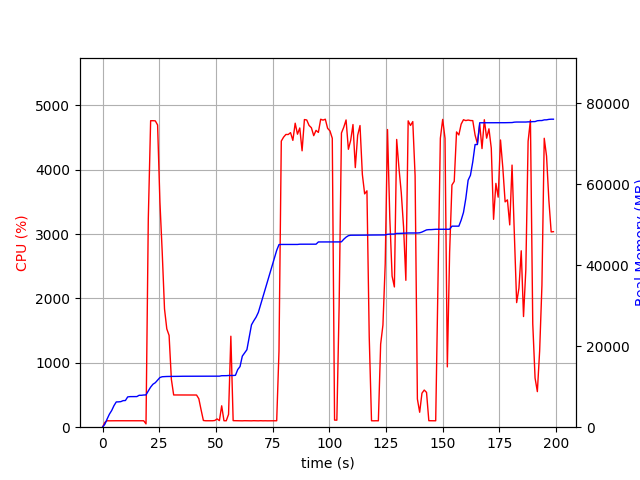

Values plotted in this chart, from the file beside it:
elapsed_time, nproc, cpu, mem_real, mem_virtual
4.124641418457031e-05, 1, 0.0, 8.223, 3186
1.007, 1, 74.5, 729.9, 1688
2.016, 1, 100.1, 2018, 3656
3.024, 1, 99.2, 3218, 5000
4.033, 1, 100.1, 4124, 6786
5.04, 1, 100.3, 5324, 8578
6.048, 1, 100.2, 6238, 10738
7.056, 1, 100.2, 6258, 10738
8.064, 1, 100.2, 6314, 10750
9.072, 1, 100.2, 6558, 10750
10.08, 1, 100.1, 6588, 10750
11.09, 1, 100.2, 7480, 10750
12.1, 1, 100.2, 7550, 10750
13.1, 1, 100.3, 7550, 10750
14.11, 1, 99.9, 7560, 10750
15.12, 1, 99.9, 7562, 10750
16.13, 1, 100.0, 7880, 10750
17.14, 1, 101.0, 7880, 10750
18.15, 1, 100.0, 7948, 10750
19.17, 2, 51.5, 7972, 13950
20.18, 1, 3241, 8961, 15124
21.2, 1, 4761, 9897, 16118
22.23, 1, 4762, 10611, 16885
23.25, 1, 4760, 10983, 17320
24.28, 1, 4695, 11618, 18044
25.3, 1, 3499, 12266, 18678
26.31, 1, 2719, 12460, 18872
27.32, 1, 1837, 12501, 18872
28.33, 1, 1527, 12523, 18872
29.34, 1, 1426, 12543, 18904
30.35, 1, 743.2, 12543, 18904
31.36, 1, 500.9, 12543, 18904
32.37, 1, 500.9, 12559, 18984
33.38, 1, 500.8, 12559, 18984
34.39, 1, 501.8, 12581, 18984
35.39, 1, 500.8, 12581, 18984
36.4, 1, 500.8, 12581, 18984
37.41, 1, 501.8, 12587, 19040
38.42, 1, 499.7, 12587, 19040
39.43, 1, 501.8, 12587, 19040
40.44, 1, 500.9, 12587, 19040
41.44, 1, 499.9, 12587, 19040
42.45, 1, 442.4, 12587, 19040
43.46, 1, 268.7, 12587, 19040
44.47, 1, 104.2, 12587, 19040
45.48, 1, 100.2, 12587, 19040
46.48, 1, 100.2, 12587, 19040
47.49, 1, 101.2, 12587, 19040
48.5, 1, 100.2, 12587, 19040
49.51, 1, 104.3, 12587, 19040
50.52, 1, 128.7, 12603, 19040
51.53, 1, 102.1, 12603, 19040
52.53, 1, 332.4, 12715, 19168
53.54, 1, 100.1, 12715, 19168
54.55, 1, 100.1, 12724, 19169
55.56, 1, 199.4, 12769, 19329
56.58, 1, 1413, 12769, 19329
57.59, 1, 101.9, 12769, 19329
58.6, 1, 100.9, 12811, 19329
59.61, 1, 100.0, 14233, 21889
... 137 more rows
